Run: headless pygame with SDL's dummy video driver; simulated clock (each Clock.tick advances the game by its frame time, no real sleeping); random seed 0; keys injected as events and as key.get_pressed() state; no mouse input.
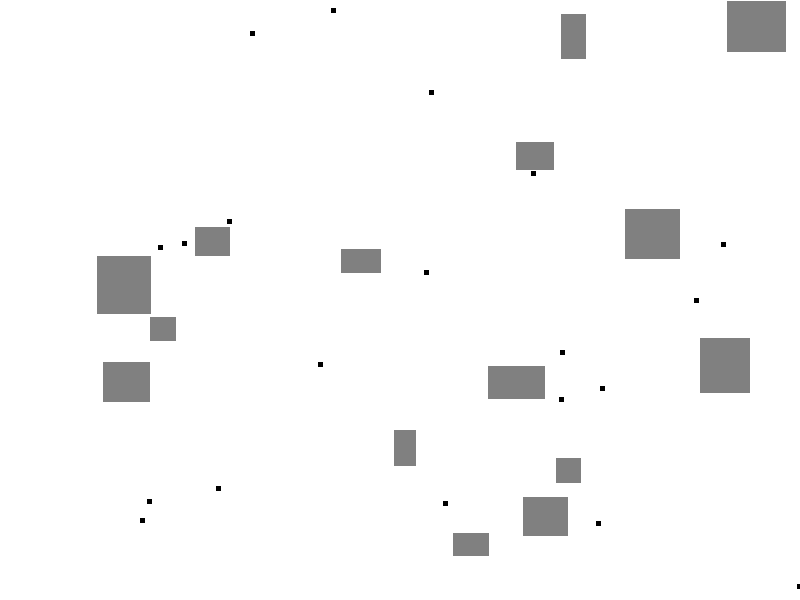
Frame 1 of 4 · flips 1–60 · no input
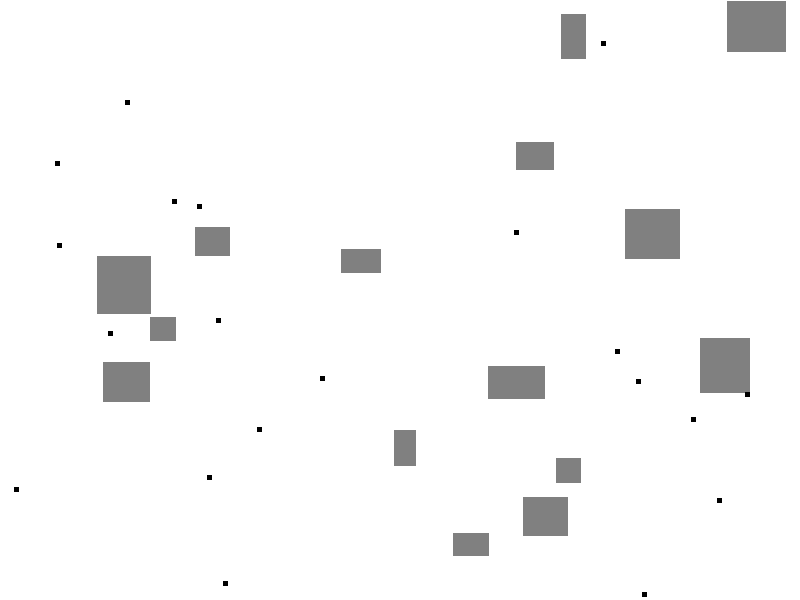
Frame 2 of 4 · flips 61–180 · tapped SPACE, RETURN · held RIGHT (→), D
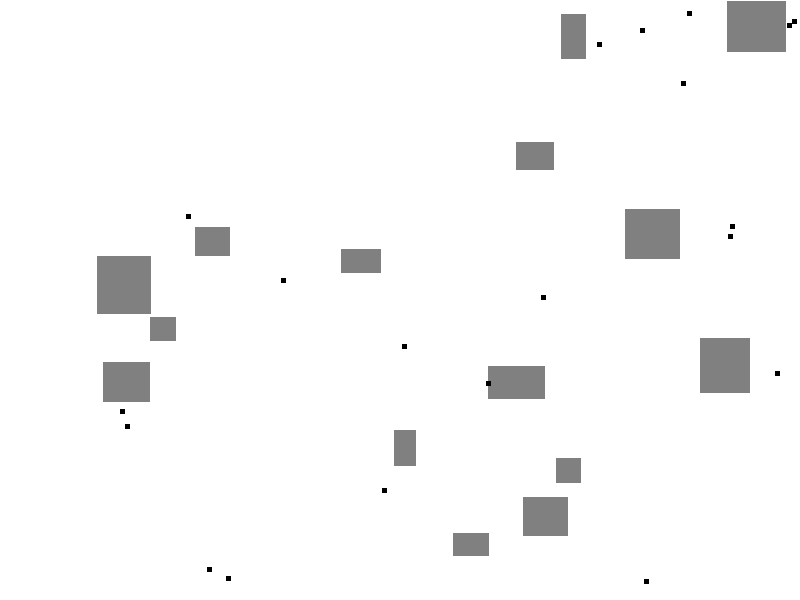
Frame 3 of 4 · flips 181–300 · held DOWN (↓), S
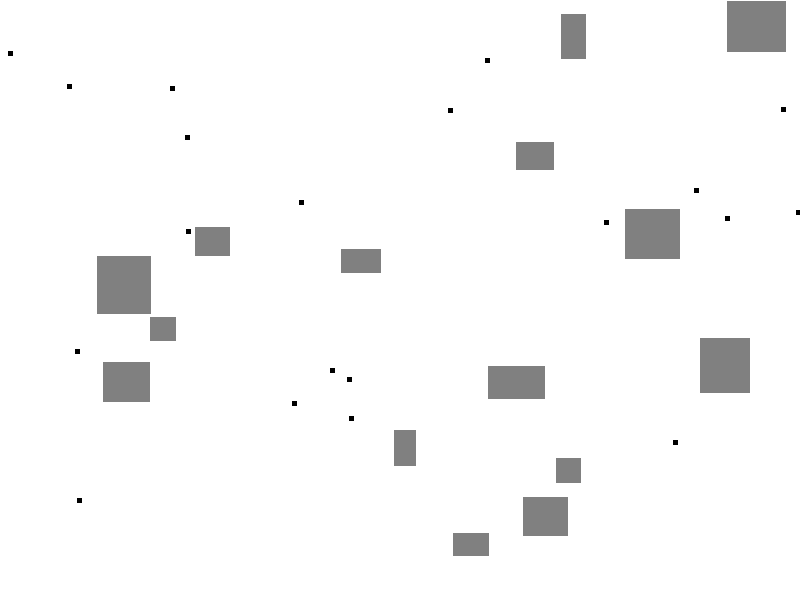
Frame 4 of 4 · flips 301–420 · held LEFT (←), A, UP (↑), W

The pygame program that drew these frames:

# Slightly modified example for Ant Simulation
# created by Generative AI (Google)

"""
Instructions for installing Pygame: https://www.pygame.org/wiki/GettingStarted

Overview:
- Imports: Import necessary libraries (Pygame for graphics and random for ant movement).
- Initialization: Initialize Pygame, set up the game window, and define colors.
- Ant class: Create an Ant class that inherits from pygame.sprite.Sprite.
             This class defines the ant's appearance, movement, and behavior.
- Create ants: Create a group of ants and initialize their positions randomly.
- Game loop: The main game loop handles events, updates the ants' positions, and
             draws them on the screen.

Ideas for Enhancement:
- Food: Add food sources that ants can collect and bring back to a nest.
- Pheromones: Implement pheromone trails that ants follow to find food and the nest.
- Different ant types: Create different types of ants with specialized roles (e.g., workers, soldiers).
- Obstacles: Add obstacles that ants must navigate around.
- Improved movement: Make the ant movement more realistic using steering behaviors or other algorithms.
"""

import pygame
import random
import math

# Initialize Pygame
pygame.init()

# Screen dimensions
screen_width = 800
screen_height = 600
screen = pygame.display.set_mode((screen_width, screen_height))
pygame.display.set_caption("Ant Simulation with Obstacles")

# Colors
black = (0, 0, 0)
white = (255, 255, 255)
red = (255, 0, 0)
grey = (128, 128, 128)

class Obstacle(pygame.sprite.Sprite):
    def __init__(self, x, y, width, height):
        super().__init__()
        self.image = pygame.Surface((width, height))
        self.image.fill(grey)
        self.rect = self.image.get_rect(topleft=(x, y))

class Ant(pygame.sprite.Sprite):
    def __init__(self, x, y):
        super().__init__()
        self.image = pygame.Surface((5, 5))
        self.image.fill(black)
        self.rect = self.image.get_rect(center=(x, y))
        self.position = pygame.math.Vector2(x, y)
        self.velocity = pygame.math.Vector2(random.uniform(-1, 1), random.uniform(-1, 1)).normalize()
        self.max_speed = 2
        self.max_force = 0.1
        self.perception_radius = 30

    def update(self, obstacles):
        # Apply steering behaviors
        wander_force = self.wander()
        avoid_force = self.avoid_obstacles(obstacles)
        
        # Combine forces (you can adjust the weights)
        steering = wander_force + avoid_force * 2
        
        self.velocity += steering
        if self.velocity.length_squared() > 0:
            self.velocity = self.velocity.normalize() * self.max_speed
        else:
            # If velocity becomes zero, give it a small random direction
            self.velocity = pygame.math.Vector2(random.uniform(-1, 1), random.uniform(-1, 1)).normalize() * self.max_speed
        
        # Update position
        new_position = self.position + self.velocity
        
        # Check for collisions with obstacles
        collision = False
        for obstacle in obstacles:
            if obstacle.rect.collidepoint(new_position):
                collision = True
                break
        
        if collision:
            # If collision detected, find a safe direction to move
            for angle in range(0, 360, 10):  # Check every 10 degrees
                test_velocity = pygame.math.Vector2(1, 0).rotate(angle) * self.max_speed
                test_position = self.position + test_velocity
                if not any(obstacle.rect.collidepoint(test_position) for obstacle in obstacles):
                    self.velocity = test_velocity
                    new_position = test_position
                    break
            else:
                # If no safe direction found, don't move
                return
        
        # Update position
        self.position = new_position
        self.rect.center = self.position

        # Wrap around screen edges
        self.position.x %= screen_width
        self.position.y %= screen_height
        self.rect.center = self.position

    def avoid_obstacles(self, obstacles):
        steering = pygame.math.Vector2(0, 0)
        for obstacle in obstacles:
            to_obstacle = pygame.math.Vector2(obstacle.rect.center) - self.position
            distance = to_obstacle.length()
            
            # Calculate the closest point on the obstacle's edge to the ant
            closest_point = pygame.math.Vector2(
                max(obstacle.rect.left, min(self.position.x, obstacle.rect.right)),
                max(obstacle.rect.top, min(self.position.y, obstacle.rect.bottom))
            )
            
            # Vector from the ant to the closest point on the obstacle
            to_closest = closest_point - self.position
            distance_to_edge = to_closest.length()
            
            # If the ant is very close to or inside the obstacle, apply a strong avoidance force
            if distance_to_edge < self.rect.width / 2 + 1:  # Adding 1 pixel buffer
                if distance_to_edge > 0:
                    avoidance = -to_closest.normalize() * self.max_force * 2  # Stronger force
                else:
                    # If distance is zero, choose a random direction to move away
                    avoidance = pygame.math.Vector2(random.uniform(-1, 1), random.uniform(-1, 1)).normalize() * self.max_force * 2
            elif distance < self.perception_radius + obstacle.rect.width / 2:
                # Normal avoidance behavior
                avoidance = -to_obstacle.normalize() * (self.perception_radius - distance) / self.perception_radius
            else:
                avoidance = pygame.math.Vector2(0, 0)
            
            steering += avoidance
        
        # Check if steering vector is non-zero before clamping
        if steering.length_squared() > 0:
            return steering.clamp_magnitude(self.max_force)
        else:
            return steering  # Return zero vector if no steering is applied

    def wander(self):
        # Simple wandering behavior
        wander_radius = 3
        wander_distance = 5
        wander_jitter = 0.5

        wander_point = pygame.math.Vector2(random.uniform(-1, 1), random.uniform(-1, 1)).normalize() * wander_radius
        target = self.position + self.velocity.normalize() * wander_distance + wander_point

        desired = (target - self.position).normalize() * self.max_speed
        steering = desired - self.velocity
        return steering.clamp_magnitude(self.max_force)

def main():
    # Create obstacles
    obstacles = pygame.sprite.Group()
    for i in range(15):  # Create 5 random obstacles
        x = random.randint(0, screen_width - 50)
        y = random.randint(0, screen_height - 50)
        width = random.randint(20, 60)
        height = random.randint(20, 60)
        obstacles.add(Obstacle(x, y, width, height))
    # Create ants
    ants = pygame.sprite.Group()
    for i in range(20):
        while True:
            x = random.randint(0, screen_width)
            y = random.randint(0, screen_height)
            if not any(obstacle.rect.collidepoint(x, y) for obstacle in obstacles):
                ants.add(Ant(x, y))
                break



    # Game loop
    running = True
    clock = pygame.time.Clock()
    while running:
        for event in pygame.event.get():
            if event.type == pygame.QUIT:
                running = False

        # Update ants
        for ant in ants:
            ant.update(obstacles)

        # Draw everything
        screen.fill(white)
        obstacles.draw(screen)
        ants.draw(screen)
        pygame.display.flip()

        # Cap the frame rate
        clock.tick(60)

    pygame.quit()

if __name__ == "__main__":
    main()
